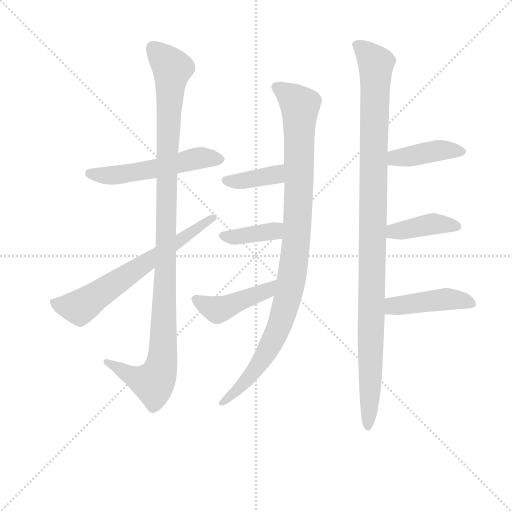
t = 0.00 s
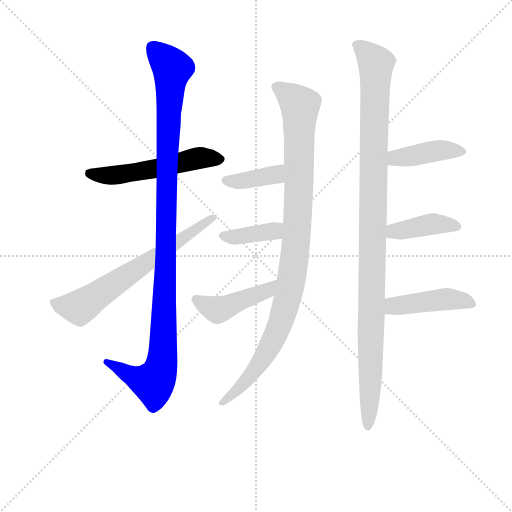
t = 1.79 s
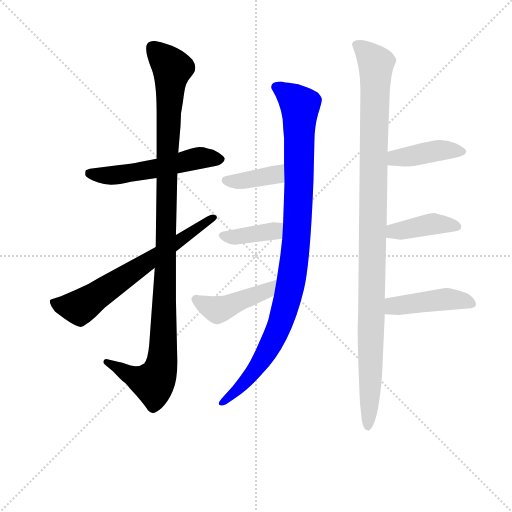
t = 3.58 s
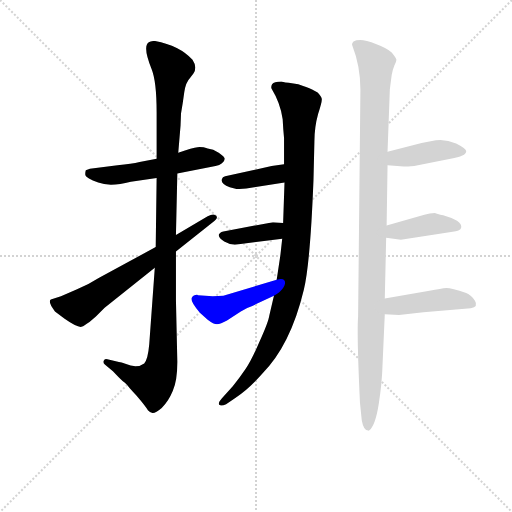
t = 5.37 s
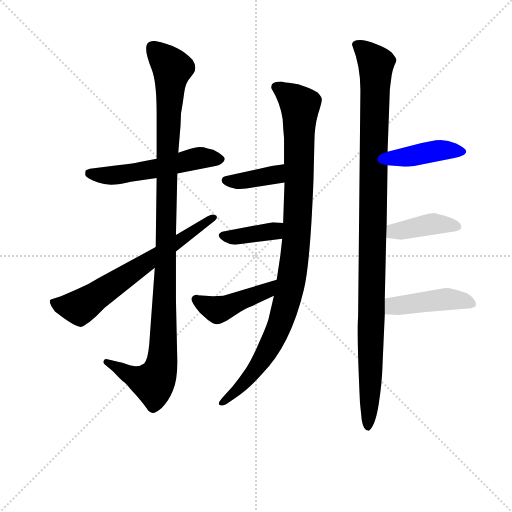
t = 7.15 s
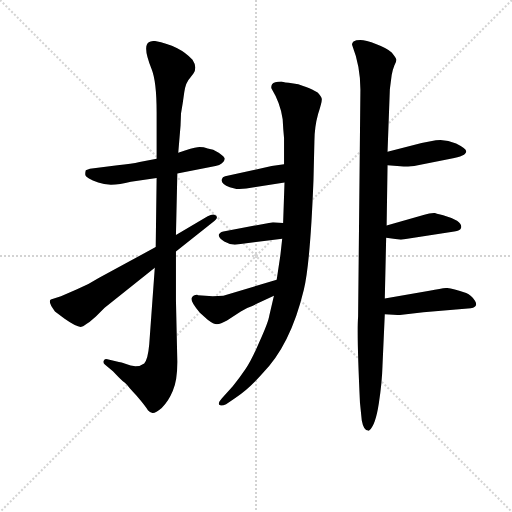
t = 8.94 s

The animated SVG that drew these frames (rendered in a browser with its animation timeline set to each time). Animation: 11 CSS @keyframes rules; one cycle of 8.94 s.

<svg version="1.1" viewBox="0 0 1024 1024" xmlns="http://www.w3.org/2000/svg">
  <g stroke="lightgray" stroke-dasharray="1,1" stroke-width="1" transform="scale(4, 4)">
    <line x1="0" y1="0" x2="256" y2="256"></line>
    <line x1="256" y1="0" x2="0" y2="256"></line>
    <line x1="128" y1="0" x2="128" y2="256"></line>
    <line x1="0" y1="128" x2="256" y2="128"></line>
  </g>
<g transform="scale(0.92, -0.92) translate(60, -900)">
   <style type="text/css">
    @keyframes keyframes0 {
      from {
       stroke: blue;
       stroke-dashoffset: 547;
       stroke-width: 128;
       }
       64% {
       animation-timing-function: step-end;
       stroke: blue;
       stroke-dashoffset: 0;
       stroke-width: 128;
       }
       to {
       stroke: black;
       stroke-width: 1024;
       }
       }
       #make-me-a-hanzi-animation-0 {
         animation: keyframes0 0.695150s both;
         animation-delay: 0.000000s;
         animation-timing-function: linear;
       }
    @keyframes keyframes1 {
      from {
       stroke: blue;
       stroke-dashoffset: 1117;
       stroke-width: 128;
       }
       78% {
       animation-timing-function: step-end;
       stroke: blue;
       stroke-dashoffset: 0;
       stroke-width: 128;
       }
       to {
       stroke: black;
       stroke-width: 1024;
       }
       }
       #make-me-a-hanzi-animation-1 {
         animation: keyframes1 1.159017s both;
         animation-delay: 0.695150s;
         animation-timing-function: linear;
       }
    @keyframes keyframes2 {
      from {
       stroke: blue;
       stroke-dashoffset: 663;
       stroke-width: 128;
       }
       68% {
       animation-timing-function: step-end;
       stroke: blue;
       stroke-dashoffset: 0;
       stroke-width: 128;
       }
       to {
       stroke: black;
       stroke-width: 1024;
       }
       }
       #make-me-a-hanzi-animation-2 {
         animation: keyframes2 0.789551s both;
         animation-delay: 1.854167s;
         animation-timing-function: linear;
       }
    @keyframes keyframes3 {
      from {
       stroke: blue;
       stroke-dashoffset: 1015;
       stroke-width: 128;
       }
       77% {
       animation-timing-function: step-end;
       stroke: blue;
       stroke-dashoffset: 0;
       stroke-width: 128;
       }
       to {
       stroke: black;
       stroke-width: 1024;
       }
       }
       #make-me-a-hanzi-animation-3 {
         animation: keyframes3 1.076009s both;
         animation-delay: 2.643717s;
         animation-timing-function: linear;
       }
    @keyframes keyframes4 {
      from {
       stroke: blue;
       stroke-dashoffset: 385;
       stroke-width: 128;
       }
       56% {
       animation-timing-function: step-end;
       stroke: blue;
       stroke-dashoffset: 0;
       stroke-width: 128;
       }
       to {
       stroke: black;
       stroke-width: 1024;
       }
       }
       #make-me-a-hanzi-animation-4 {
         animation: keyframes4 0.563314s both;
         animation-delay: 3.719727s;
         animation-timing-function: linear;
       }
    @keyframes keyframes5 {
      from {
       stroke: blue;
       stroke-dashoffset: 387;
       stroke-width: 128;
       }
       56% {
       animation-timing-function: step-end;
       stroke: blue;
       stroke-dashoffset: 0;
       stroke-width: 128;
       }
       to {
       stroke: black;
       stroke-width: 1024;
       }
       }
       #make-me-a-hanzi-animation-5 {
         animation: keyframes5 0.564941s both;
         animation-delay: 4.283040s;
         animation-timing-function: linear;
       }
    @keyframes keyframes6 {
      from {
       stroke: blue;
       stroke-dashoffset: 448;
       stroke-width: 128;
       }
       59% {
       animation-timing-function: step-end;
       stroke: blue;
       stroke-dashoffset: 0;
       stroke-width: 128;
       }
       to {
       stroke: black;
       stroke-width: 1024;
       }
       }
       #make-me-a-hanzi-animation-6 {
         animation: keyframes6 0.614583s both;
         animation-delay: 4.847982s;
         animation-timing-function: linear;
       }
    @keyframes keyframes7 {
      from {
       stroke: blue;
       stroke-dashoffset: 1103;
       stroke-width: 128;
       }
       78% {
       animation-timing-function: step-end;
       stroke: blue;
       stroke-dashoffset: 0;
       stroke-width: 128;
       }
       to {
       stroke: black;
       stroke-width: 1024;
       }
       }
       #make-me-a-hanzi-animation-7 {
         animation: keyframes7 1.147624s both;
         animation-delay: 5.462565s;
         animation-timing-function: linear;
       }
    @keyframes keyframes8 {
      from {
       stroke: blue;
       stroke-dashoffset: 418;
       stroke-width: 128;
       }
       58% {
       animation-timing-function: step-end;
       stroke: blue;
       stroke-dashoffset: 0;
       stroke-width: 128;
       }
       to {
       stroke: black;
       stroke-width: 1024;
       }
       }
       #make-me-a-hanzi-animation-8 {
         animation: keyframes8 0.590169s both;
         animation-delay: 6.610189s;
         animation-timing-function: linear;
       }
    @keyframes keyframes9 {
      from {
       stroke: blue;
       stroke-dashoffset: 409;
       stroke-width: 128;
       }
       57% {
       animation-timing-function: step-end;
       stroke: blue;
       stroke-dashoffset: 0;
       stroke-width: 128;
       }
       to {
       stroke: black;
       stroke-width: 1024;
       }
       }
       #make-me-a-hanzi-animation-9 {
         animation: keyframes9 0.582845s both;
         animation-delay: 7.200358s;
         animation-timing-function: linear;
       }
    @keyframes keyframes10 {
      from {
       stroke: blue;
       stroke-dashoffset: 445;
       stroke-width: 128;
       }
       59% {
       animation-timing-function: step-end;
       stroke: blue;
       stroke-dashoffset: 0;
       stroke-width: 128;
       }
       to {
       stroke: black;
       stroke-width: 1024;
       }
       }
       #make-me-a-hanzi-animation-10 {
         animation: keyframes10 0.612142s both;
         animation-delay: 7.783203s;
         animation-timing-function: linear;
       }
</style>
<path d="M 280.5 555.0 L 243.5 548.0 Q 226.5 544.0 195.5 541.0 L 135.5 533.0 L 126.5 530.0 Q 124.5 524.0 125.5 519.0 Q 127.5 513.0 153.5 503.0 Q 179.5 493.0 224.5 505.0 L 280.5 513.0 L 325.5 523.0 L 408.5 539.0 Q 417.5 540.0 422.5 545.0 Q 428.5 550.0 428.5 555.0 Q 428.5 559.0 415.5 568.0 Q 403.5 576.0 391.5 577.0 Q 380.5 581.0 369.5 580.0 Q 359.5 579.0 327.5 568.0 L 280.5 555.0 Z" fill="lightgray"></path> 
<path d="M 327.5 568.0 L 332.5 627.0 L 333.5 653.0 Q 337.5 676.0 340.5 699.0 Q 343.5 721.0 353.5 731.0 L 360.5 740.0 Q 364.5 744.0 364.5 753.0 Q 364.5 761.0 358.5 770.0 Q 330.5 801.0 276.5 811.0 Q 267.5 811.0 263.5 808.0 Q 249.5 799.0 269.5 750.0 Q 280.5 723.0 280.5 655.0 L 280.5 555.0 L 280.5 513.0 L 278.5 363.0 L 276.5 318.0 L 264.5 152.0 Q 261.5 118.0 253.5 110.0 Q 237.5 98.0 212.5 109.0 Q 203.5 113.0 198.5 113.0 L 173.5 119.0 Q 167.5 121.0 165.5 116.0 Q 163.5 111.0 168.5 107.0 L 185.5 93.0 Q 202.5 75.0 206.5 72.0 Q 211.5 69.0 216.5 63.0 Q 221.5 56.0 228.5 49.0 Q 236.5 41.0 247.5 27.0 Q 259.5 12.0 261.5 8.0 Q 265.5 3.0 271.5 2.0 Q 277.5 1.0 291.5 13.0 Q 306.5 28.0 315.5 50.0 Q 325.5 72.0 325.5 113.0 L 322.5 247.0 L 322.5 353.0 L 322.5 389.0 L 325.5 523.0 L 327.5 568.0 Z" fill="lightgray"></path> 
<path d="M 278.5 363.0 L 155.5 296.0 Q 130.5 280.0 107.5 271.0 L 72.5 256.0 L 50.5 249.0 Q 43.5 244.0 59.5 223.0 L 80.5 207.0 Q 110.5 186.0 118.5 190.0 Q 121.5 191.0 134.5 200.0 L 148.5 212.0 L 167.5 231.0 L 276.5 318.0 L 322.5 353.0 L 400.5 415.0 Q 417.5 427.0 408.5 432.0 Q 403.5 436.0 391.5 430.0 L 322.5 389.0 L 278.5 363.0 Z" fill="lightgray"></path> 
<path d="M 551.5 723.0 Q 535.5 723.0 531.5 717.0 Q 528.5 711.0 530.5 707.0 Q 549.5 676.0 554.5 641.0 Q 555.5 621.0 557.5 600.0 L 557.5 543.0 L 558.5 503.0 L 555.5 415.0 L 553.5 381.0 L 549.5 345.0 L 541.5 292.0 L 535.5 257.0 L 525.5 214.0 Q 523.5 200.0 504.5 158.0 Q 486.5 116.0 474.5 99.0 Q 462.5 81.0 446.5 61.0 L 422.5 34.0 Q 413.5 24.0 416.5 20.0 Q 420.5 16.0 431.5 21.0 L 451.5 35.0 Q 479.5 53.0 509.5 87.0 Q 571.5 149.0 600.5 270.0 Q 614.5 328.0 621.5 509.0 L 623.5 593.0 Q 623.5 623.0 631.5 652.0 Q 640.5 680.0 639.5 685.0 Q 639.5 689.0 632.5 697.0 Q 626.5 704.0 588.5 717.0 L 567.5 720.0 Q 561.5 720.0 551.5 723.0 Z" fill="lightgray"></path> 
<path d="M 557.5 543.0 L 530.5 539.0 L 429.5 517.0 Q 423.5 516.0 422.5 511.0 Q 418.5 501.0 439.5 493.0 L 454.5 489.0 Q 470.5 489.0 492.5 493.0 L 558.5 503.0 C 588.5 507.0 587.5 547.0 557.5 543.0 Z" fill="lightgray"></path> 
<path d="M 555.5 415.0 L 533.5 417.0 L 425.5 397.0 Q 416.5 395.0 415.5 389.0 Q 415.5 382.0 427.5 375.0 Q 439.5 368.0 450.5 368.0 L 553.5 381.0 C 583.5 385.0 585.5 412.0 555.5 415.0 Z" fill="lightgray"></path> 
<path d="M 541.5 292.0 L 425.5 257.0 Q 413.5 257.0 402.5 256.0 L 370.5 258.0 L 368.5 259.0 Q 360.5 259.0 356.5 252.0 Q 353.5 245.0 374.5 220.0 L 391.5 205.0 Q 404.5 195.0 411.5 195.0 Q 419.5 195.0 433.5 203.0 L 463.5 223.0 Q 475.5 231.0 488.5 235.0 L 535.5 257.0 C 562.5 270.0 570.5 301.0 541.5 292.0 Z" fill="lightgray"></path> 
<path d="M 723.5 705.0 L 718.5 212.0 Q 715.5 174.0 722.5 25.0 L 726.5 -14.0 Q 730.5 -36.0 740.5 -36.0 Q 741.5 -37.0 743.5 -35.0 Q 756.5 -23.0 763.5 23.0 Q 770.5 68.0 771.5 105.0 L 776.5 217.0 L 776.5 251.0 L 779.5 383.0 L 780.5 410.0 L 782.5 541.0 L 782.5 570.0 L 787.5 706.0 L 791.5 737.0 Q 793.5 748.0 797.5 758.0 Q 802.5 767.0 801.5 771.0 Q 800.5 775.0 791.5 786.0 Q 782.5 795.0 758.5 804.0 Q 734.5 813.0 723.5 813.0 Q 713.5 813.0 708.5 810.0 Q 704.5 806.0 705.5 802.0 Q 723.5 756.0 723.5 705.0 Z" fill="lightgray"></path> 
<path d="M 782.5 541.0 L 817.5 538.0 Q 827.5 537.0 848.5 541.0 L 919.5 555.0 Q 953.5 560.0 953.5 571.0 Q 953.5 577.0 931.5 588.0 Q 909.5 598.0 887.5 595.0 L 856.5 589.0 L 782.5 570.0 C 753.5 563.0 752.5 544.0 782.5 541.0 Z" fill="lightgray"></path> 
<path d="M 779.5 383.0 L 811.5 379.0 L 927.5 397.0 Q 940.5 398.0 942.5 405.0 Q 944.5 412.0 933.5 420.0 Q 918.5 428.0 903.5 432.0 Q 889.5 435.0 885.5 437.0 Q 874.5 437.0 862.5 433.0 L 780.5 410.0 C 751.5 402.0 749.5 387.0 779.5 383.0 Z" fill="lightgray"></path> 
<path d="M 776.5 217.0 L 807.5 215.0 L 860.5 221.0 L 963.5 230.0 Q 980.5 233.0 972.5 246.0 Q 964.5 259.0 953.5 263.0 Q 921.5 274.0 910.5 274.0 Q 899.5 273.0 873.5 268.0 L 776.5 251.0 C 746.5 246.0 746.5 219.0 776.5 217.0 Z" fill="lightgray"></path> 
      <clipPath id="make-me-a-hanzi-clip-0">
      <path d="M 280.5 555.0 L 243.5 548.0 Q 226.5 544.0 195.5 541.0 L 135.5 533.0 L 126.5 530.0 Q 124.5 524.0 125.5 519.0 Q 127.5 513.0 153.5 503.0 Q 179.5 493.0 224.5 505.0 L 280.5 513.0 L 325.5 523.0 L 408.5 539.0 Q 417.5 540.0 422.5 545.0 Q 428.5 550.0 428.5 555.0 Q 428.5 559.0 415.5 568.0 Q 403.5 576.0 391.5 577.0 Q 380.5 581.0 369.5 580.0 Q 359.5 579.0 327.5 568.0 L 280.5 555.0 Z" fill="lightgray"></path>
      </clipPath>
      <path clip-path="url(#make-me-a-hanzi-clip-0)" d="M 133.5 524.0 L 183.5 518.0 L 283.5 534.0 L 374.5 557.0 L 419.5 553.0 " fill="none" id="make-me-a-hanzi-animation-0" stroke-dasharray="419 838" stroke-linecap="round"></path>

      <clipPath id="make-me-a-hanzi-clip-1">
      <path d="M 327.5 568.0 L 332.5 627.0 L 333.5 653.0 Q 337.5 676.0 340.5 699.0 Q 343.5 721.0 353.5 731.0 L 360.5 740.0 Q 364.5 744.0 364.5 753.0 Q 364.5 761.0 358.5 770.0 Q 330.5 801.0 276.5 811.0 Q 267.5 811.0 263.5 808.0 Q 249.5 799.0 269.5 750.0 Q 280.5 723.0 280.5 655.0 L 280.5 555.0 L 280.5 513.0 L 278.5 363.0 L 276.5 318.0 L 264.5 152.0 Q 261.5 118.0 253.5 110.0 Q 237.5 98.0 212.5 109.0 Q 203.5 113.0 198.5 113.0 L 173.5 119.0 Q 167.5 121.0 165.5 116.0 Q 163.5 111.0 168.5 107.0 L 185.5 93.0 Q 202.5 75.0 206.5 72.0 Q 211.5 69.0 216.5 63.0 Q 221.5 56.0 228.5 49.0 Q 236.5 41.0 247.5 27.0 Q 259.5 12.0 261.5 8.0 Q 265.5 3.0 271.5 2.0 Q 277.5 1.0 291.5 13.0 Q 306.5 28.0 315.5 50.0 Q 325.5 72.0 325.5 113.0 L 322.5 247.0 L 322.5 353.0 L 322.5 389.0 L 325.5 523.0 L 327.5 568.0 Z" fill="lightgray"></path>
      </clipPath>
      <path clip-path="url(#make-me-a-hanzi-clip-1)" d="M 273.5 796.0 L 314.5 751.0 L 306.5 648.0 L 291.5 104.0 L 273.5 68.0 L 225.5 83.0 L 171.5 113.0 " fill="none" id="make-me-a-hanzi-animation-1" stroke-dasharray="989 1978" stroke-linecap="round"></path>

      <clipPath id="make-me-a-hanzi-clip-2">
      <path d="M 278.5 363.0 L 155.5 296.0 Q 130.5 280.0 107.5 271.0 L 72.5 256.0 L 50.5 249.0 Q 43.5 244.0 59.5 223.0 L 80.5 207.0 Q 110.5 186.0 118.5 190.0 Q 121.5 191.0 134.5 200.0 L 148.5 212.0 L 167.5 231.0 L 276.5 318.0 L 322.5 353.0 L 400.5 415.0 Q 417.5 427.0 408.5 432.0 Q 403.5 436.0 391.5 430.0 L 322.5 389.0 L 278.5 363.0 Z" fill="lightgray"></path>
      </clipPath>
      <path clip-path="url(#make-me-a-hanzi-clip-2)" d="M 58.5 243.0 L 64.5 237.0 L 113.5 232.0 L 403.5 426.0 " fill="none" id="make-me-a-hanzi-animation-2" stroke-dasharray="535 1070" stroke-linecap="round"></path>

      <clipPath id="make-me-a-hanzi-clip-3">
      <path d="M 551.5 723.0 Q 535.5 723.0 531.5 717.0 Q 528.5 711.0 530.5 707.0 Q 549.5 676.0 554.5 641.0 Q 555.5 621.0 557.5 600.0 L 557.5 543.0 L 558.5 503.0 L 555.5 415.0 L 553.5 381.0 L 549.5 345.0 L 541.5 292.0 L 535.5 257.0 L 525.5 214.0 Q 523.5 200.0 504.5 158.0 Q 486.5 116.0 474.5 99.0 Q 462.5 81.0 446.5 61.0 L 422.5 34.0 Q 413.5 24.0 416.5 20.0 Q 420.5 16.0 431.5 21.0 L 451.5 35.0 Q 479.5 53.0 509.5 87.0 Q 571.5 149.0 600.5 270.0 Q 614.5 328.0 621.5 509.0 L 623.5 593.0 Q 623.5 623.0 631.5 652.0 Q 640.5 680.0 639.5 685.0 Q 639.5 689.0 632.5 697.0 Q 626.5 704.0 588.5 717.0 L 567.5 720.0 Q 561.5 720.0 551.5 723.0 Z" fill="lightgray"></path>
      </clipPath>
      <path clip-path="url(#make-me-a-hanzi-clip-3)" d="M 540.5 711.0 L 592.5 670.0 L 585.5 395.0 L 569.5 268.0 L 546.5 189.0 L 514.5 126.0 L 481.5 79.0 L 423.5 25.0 " fill="none" id="make-me-a-hanzi-animation-3" stroke-dasharray="887 1774" stroke-linecap="round"></path>

      <clipPath id="make-me-a-hanzi-clip-4">
      <path d="M 557.5 543.0 L 530.5 539.0 L 429.5 517.0 Q 423.5 516.0 422.5 511.0 Q 418.5 501.0 439.5 493.0 L 454.5 489.0 Q 470.5 489.0 492.5 493.0 L 558.5 503.0 C 588.5 507.0 587.5 547.0 557.5 543.0 Z" fill="lightgray"></path>
      </clipPath>
      <path clip-path="url(#make-me-a-hanzi-clip-4)" d="M 431.5 508.0 L 450.5 505.0 L 535.5 519.0 L 551.5 536.0 " fill="none" id="make-me-a-hanzi-animation-4" stroke-dasharray="257 514" stroke-linecap="round"></path>

      <clipPath id="make-me-a-hanzi-clip-5">
      <path d="M 555.5 415.0 L 533.5 417.0 L 425.5 397.0 Q 416.5 395.0 415.5 389.0 Q 415.5 382.0 427.5 375.0 Q 439.5 368.0 450.5 368.0 L 553.5 381.0 C 583.5 385.0 585.5 412.0 555.5 415.0 Z" fill="lightgray"></path>
      </clipPath>
      <path clip-path="url(#make-me-a-hanzi-clip-5)" d="M 424.5 389.0 L 447.5 384.0 L 535.5 398.0 L 549.5 410.0 " fill="none" id="make-me-a-hanzi-animation-5" stroke-dasharray="259 518" stroke-linecap="round"></path>

      <clipPath id="make-me-a-hanzi-clip-6">
      <path d="M 541.5 292.0 L 425.5 257.0 Q 413.5 257.0 402.5 256.0 L 370.5 258.0 L 368.5 259.0 Q 360.5 259.0 356.5 252.0 Q 353.5 245.0 374.5 220.0 L 391.5 205.0 Q 404.5 195.0 411.5 195.0 Q 419.5 195.0 433.5 203.0 L 463.5 223.0 Q 475.5 231.0 488.5 235.0 L 535.5 257.0 C 562.5 270.0 570.5 301.0 541.5 292.0 Z" fill="lightgray"></path>
      </clipPath>
      <path clip-path="url(#make-me-a-hanzi-clip-6)" d="M 365.5 250.0 L 414.5 227.0 L 520.5 268.0 L 535.5 287.0 " fill="none" id="make-me-a-hanzi-animation-6" stroke-dasharray="320 640" stroke-linecap="round"></path>

      <clipPath id="make-me-a-hanzi-clip-7">
      <path d="M 723.5 705.0 L 718.5 212.0 Q 715.5 174.0 722.5 25.0 L 726.5 -14.0 Q 730.5 -36.0 740.5 -36.0 Q 741.5 -37.0 743.5 -35.0 Q 756.5 -23.0 763.5 23.0 Q 770.5 68.0 771.5 105.0 L 776.5 217.0 L 776.5 251.0 L 779.5 383.0 L 780.5 410.0 L 782.5 541.0 L 782.5 570.0 L 787.5 706.0 L 791.5 737.0 Q 793.5 748.0 797.5 758.0 Q 802.5 767.0 801.5 771.0 Q 800.5 775.0 791.5 786.0 Q 782.5 795.0 758.5 804.0 Q 734.5 813.0 723.5 813.0 Q 713.5 813.0 708.5 810.0 Q 704.5 806.0 705.5 802.0 Q 723.5 756.0 723.5 705.0 Z" fill="lightgray"></path>
      </clipPath>
      <path clip-path="url(#make-me-a-hanzi-clip-7)" d="M 717.5 802.0 L 757.5 762.0 L 739.5 -28.0 " fill="none" id="make-me-a-hanzi-animation-7" stroke-dasharray="975 1950" stroke-linecap="round"></path>

      <clipPath id="make-me-a-hanzi-clip-8">
      <path d="M 782.5 541.0 L 817.5 538.0 Q 827.5 537.0 848.5 541.0 L 919.5 555.0 Q 953.5 560.0 953.5 571.0 Q 953.5 577.0 931.5 588.0 Q 909.5 598.0 887.5 595.0 L 856.5 589.0 L 782.5 570.0 C 753.5 563.0 752.5 544.0 782.5 541.0 Z" fill="lightgray"></path>
      </clipPath>
      <path clip-path="url(#make-me-a-hanzi-clip-8)" d="M 788.5 548.0 L 799.5 557.0 L 883.5 572.0 L 945.5 571.0 " fill="none" id="make-me-a-hanzi-animation-8" stroke-dasharray="290 580" stroke-linecap="round"></path>

      <clipPath id="make-me-a-hanzi-clip-9">
      <path d="M 779.5 383.0 L 811.5 379.0 L 927.5 397.0 Q 940.5 398.0 942.5 405.0 Q 944.5 412.0 933.5 420.0 Q 918.5 428.0 903.5 432.0 Q 889.5 435.0 885.5 437.0 Q 874.5 437.0 862.5 433.0 L 780.5 410.0 C 751.5 402.0 749.5 387.0 779.5 383.0 Z" fill="lightgray"></path>
      </clipPath>
      <path clip-path="url(#make-me-a-hanzi-clip-9)" d="M 785.5 390.0 L 796.5 397.0 L 881.5 414.0 L 934.5 407.0 " fill="none" id="make-me-a-hanzi-animation-9" stroke-dasharray="281 562" stroke-linecap="round"></path>

      <clipPath id="make-me-a-hanzi-clip-10">
      <path d="M 776.5 217.0 L 807.5 215.0 L 860.5 221.0 L 963.5 230.0 Q 980.5 233.0 972.5 246.0 Q 964.5 259.0 953.5 263.0 Q 921.5 274.0 910.5 274.0 Q 899.5 273.0 873.5 268.0 L 776.5 251.0 C 746.5 246.0 746.5 219.0 776.5 217.0 Z" fill="lightgray"></path>
      </clipPath>
      <path clip-path="url(#make-me-a-hanzi-clip-10)" d="M 784.5 223.0 L 793.5 234.0 L 899.5 249.0 L 938.5 248.0 L 965.5 239.0 " fill="none" id="make-me-a-hanzi-animation-10" stroke-dasharray="317 634" stroke-linecap="round"></path>

</g>
</svg>
